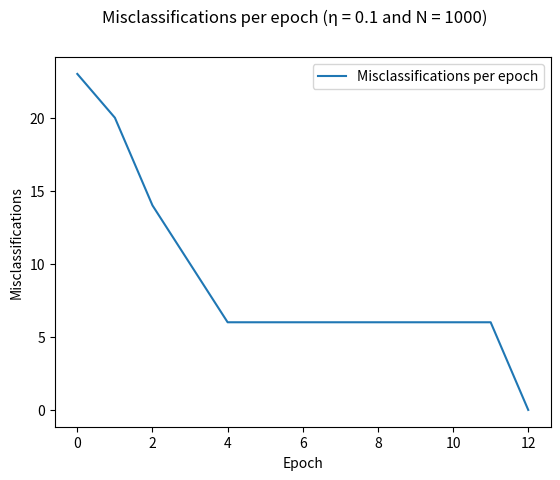

Here is the Python script that generated this plot:
import random
import numpy as np
from string import Template
import matplotlib.pyplot as plt

# we define u(x) = 1 if x >= 0, and otherwise, we define u(x) = 0 if x < 0
def step(x):
  return 1 if x >= 0 else 0

def initialize(N):
  w0 = random.uniform(-0.25, 0.25)
  w1 = random.uniform(-1, 1)
  w2 = random.uniform(-1, 1)

  X = np.zeros(shape=(N, 2))

  for row_index in range(N):
    for col_index in range(2):
      X[row_index][col_index] = random.uniform(-1, 1)

  return w0, w1, w2, X

def plot_initial_graph(w0, w1, w2, X):
  plt.clf()

  S0 = [] # (e)
  S1 = [] # (f)

  for point in X:
    x1, x2 = point

    if w1*x1 + w2*x2 + w0 >= 0:
      S1.append(point)
    else:
      S0.append(point)
      

  x = list(map(lambda point : point[0], S0))
  y = list(map(lambda point : point[1], S0))
  plt.scatter(x, y, alpha=0.5, label="$S_0$")

  x = list(map(lambda point : point[0], S1))
  y = list(map(lambda point : point[1], S1))
  plt.scatter(x, y, alpha=0.5, label="$S_1$")

  x = np.linspace(-1, 1, 100)
  y = (-w0 - w1*x) / w2
  plt.plot(x, y, label="Boundary")
  plt.xlabel('x1')
  plt.ylabel('x2')
  plt.suptitle('Graphical intepretation of a perceptron (N = ' + str(N) + ')')
  plt.legend()
  plt.show() # (g)

w0_ = random.uniform(-1, 1)
w1_ = random.uniform(-1, 1)
w2_ = random.uniform(-1, 1)

initial_weights = [w0_, w1_, w2_].copy()


def get_num_of_misclassifications(correct_weights, actual_weights, points):
  w0, w1, w2 = correct_weights
  w0_, w1_, w2_ = actual_weights

  misclassifications = 0
  correct_classifications = 0

  for point in points:
    x1, x2 = point
    
    c_desired = w0 + w1*x1 + w2*x2
    c_real = w0_ + w1_*x1 + w2_*x2

    both_positive = (c_desired >= 0) and (c_real >= 0)
    both_negative = (c_desired < 0) and (c_real < 0)


    if both_positive or both_negative:
      correct_classifications = correct_classifications + 1
    else:
      misclassifications = misclassifications + 1

  return misclassifications

def train():
  global w0_, w1_, w2_, w0, w1, w2
  epoch = 0
  misclassifications_per_epoch = []

  while True:
    misclassifications = 0
    for point in X:
      x1, x2 = point
      desired_output = step(w0 + w1*x1 + w2*x2)
      actual_output = step(w0_ + w1_*x1 + w2_*x2)

      if actual_output != desired_output:
        w0_ = w0_ + eta * 1 * (desired_output - actual_output)
        w1_ = w1_ + eta * x1 * (desired_output - actual_output)
        w2_ = w2_ + eta * x2 * (desired_output - actual_output)
        misclassifications = misclassifications + 1

    if misclassifications == 0:
      misclassifications_per_epoch.append(0)
      break
    
    misclassifications_per_epoch.append(misclassifications)
    epoch = epoch + 1

  return misclassifications_per_epoch

def show_misclassifications_graph(misclassifications_per_epoch):
  plt.clf()
  number_of_epochs = len(misclassifications_per_epoch)
  x = list(range(number_of_epochs))
  y = misclassifications_per_epoch
  plt.plot(x, y, label="Misclassifications per epoch")
  plt.suptitle('Misclassifications per epoch (\u03B7 = ' + str(eta) + ' and N = ' + str(N) + ')')
  plt.xlabel('Epoch')
  plt.ylabel('Misclassifications')
  plt.legend()
  plt.show()

def print_weights_comparison():
  print('Initial weights: ' + str([w0, w1, w2]))
  print('Final weights: ' + str([w0_, w1_, w2_]))
  print('Difference between optimal and final w0: ' + str(abs(abs(w0) - abs(w0_))))
  print('Difference between optimal and final w1: ' + str(abs(abs(w1) - abs(w1_))))
  print('Difference between optimal and final w2: ' + str(abs(abs(w2) - abs(w2_))))


rows = []
N = 0
eta = 0

def run():
  row = []
  global N, w0, w1, w2, w0_, w1_, w2_, X, eta
  N = 100
  w0, w1, w2, X = initialize(N)
  plot_initial_graph(w0, w1, w2, X)

  eta = 1 # i
  misclassifications_per_epoch = train()
  show_misclassifications_graph(misclassifications_per_epoch)
  row.append(len(misclassifications_per_epoch))

  print_weights_comparison()
  plot_initial_graph(w0_, w1_, w2_, X)


  w0_, w1_, w2_ = initial_weights
  eta = 10
  misclassifications_per_epoch = train()
  show_misclassifications_graph(misclassifications_per_epoch)
  row.append(len(misclassifications_per_epoch))


  w0_, w1_, w2_ = initial_weights
  eta = 0.1
  misclassifications_per_epoch = train()
  show_misclassifications_graph(misclassifications_per_epoch)
  row.append(len(misclassifications_per_epoch))


  N = 1000
  w0, w1, w2, X = initialize(N)
  plot_initial_graph(w0, w1, w2, X)


  eta = 1 # i
  misclassifications_per_epoch = train()
  show_misclassifications_graph(misclassifications_per_epoch)
  row.append(len(misclassifications_per_epoch))


  w0_, w1_, w2_ = initial_weights
  eta = 10
  misclassifications_per_epoch = train()
  show_misclassifications_graph(misclassifications_per_epoch)
  row.append(len(misclassifications_per_epoch))



  w0_, w1_, w2_ = initial_weights
  eta = 0.1
  misclassifications_per_epoch = train()
  show_misclassifications_graph(misclassifications_per_epoch)
  row.append(len(misclassifications_per_epoch))

  rows.append(row)


for i in range(1):
  run()
  if i % 10 == 0:
    print(i)

print(rows)

'''
(h) vii
initial weights: [-0.03384998158526087, -0.29792879896350755, -0.8273876976548766]
final weights: [-1.033849981585261, -3.1701347875342694, 1.2139549075551104]
Difference between initial and final w0: 1.0000000000000002
Difference between initial and final w1: 2.872205988570762
Difference between initial and final w2: 2.0413426052099872

The initial weights w0', w1' and w2' can be different from the optimal weights. 
However, the lines w0 + w1x + w2y = 0 and w0' + w1'x + w2'y = 0 represent almost the same
line when viewed on a graph


After running the perceptron training algorithm 2000 times, the following results were observed:

Parameters: N = 100 and eta = 1
Average epochs needed until convergence: 80
Median epochs needed until convergence: 12

Parameters: N = 100 and eta = 10
Average epochs needed until convergence: 60
Median epochs needed until convergence: 13

Parameters: N = 100 and eta = 0.1
Average epochs needed until convergence: 55
Median epochs needed until convergence: 11

Parameters: N = 1000 and eta = 1
Average epochs needed until convergence: 251
Median epochs needed until convergence: 34

Parameters: N = 1000 and eta = 10
Average epochs needed until convergence: 282
Median epochs needed until convergence: 34

Parameters: N = 1000 and eta = 0.1
Average epochs needed until convergence: 241
Median epochs needed until convergence: 33

(l)
Changing the value of eta does not have too much effect on the number of epochs needed until convergence.

(m)
Sometimes our initial choice of weights is indeed unlucky and thus the algorithm takes a rather long time to converge.
However, this happens only rarely. If we start with a different set of initial weights, then training time does vary slightly.
However, as long as we do not change eta or N, it is not a large difference.

(n)
As N increases, the number of epochs needed until convergence increases propotionally.
'''

